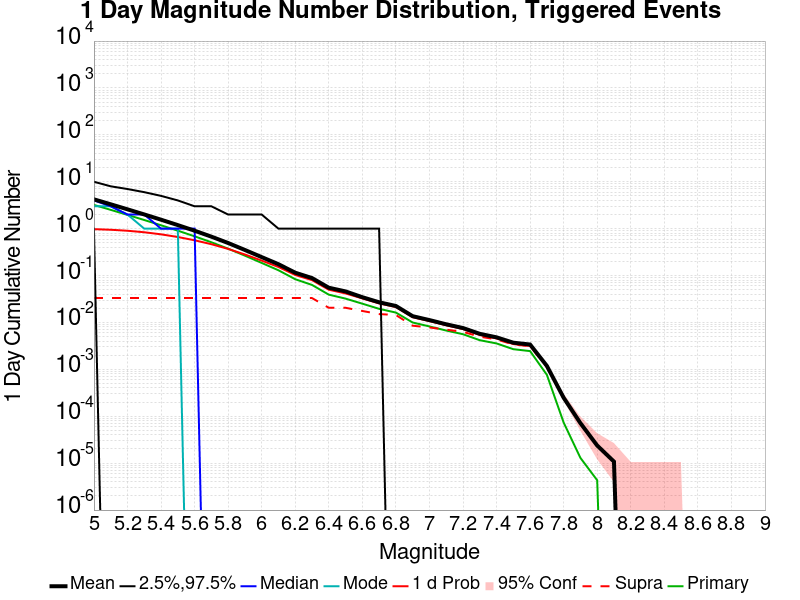

Data behind this chart, as committed beside it:
Mag, Mean, 2.5 %ile, 97.5 %ile, Median, Mode, 1 d Probability, 1 d Supra-Seis Prob, Primary Aftershocks Mean
5.0, 4.22, 1.0, 10.0, 4.0, 3.0, 0.9764, 0.03318, 3.21
5.1, 3.308, 0.0, 8.0, 3.0, 3.0, 0.9479, 0.03318, 2.517
5.2, 2.584, 0.0, 7.0, 2.0, 2.0, 0.9025, 0.03318, 1.966
5.3, 2.01, 0.0, 6.0, 2.0, 1.0, 0.838, 0.03318, 1.529
5.4, 1.553, 0.0, 5.0, 1.0, 1.0, 0.7573, 0.03318, 1.181
5.5, 1.192, 0.0, 4.0, 1.0, 1.0, 0.664, 0.03318, 0.9056
5.6, 0.9045, 0.0, 3.0, 1.0, 0.0, 0.5656, 0.03318, 0.687
5.7, 0.6756, 0.0, 3.0, 0.0, 0.0, 0.4663, 0.03318, 0.5127
5.8, 0.4944, 0.0, 2.0, 0.0, 0.0, 0.3702, 0.03318, 0.3745
5.9, 0.3512, 0.0, 2.0, 0.0, 0.0, 0.2812, 0.03318, 0.2656
6.0, 0.2475, 0.0, 2.0, 0.0, 0.0, 0.2085, 0.03318, 0.1859
6.1, 0.1746, 0.0, 1.0, 0.0, 0.0, 0.1524, 0.03313, 0.1297
6.2, 0.1151, 0.0, 1.0, 0.0, 0.0, 0.1029, 0.03313, 0.08357
6.3, 0.08846, 0.0, 1.0, 0.0, 0.0, 0.07987, 0.03313, 0.06312
6.4, 0.05506, 0.0, 1.0, 0.0, 0.0, 0.04992, 0.02056, 0.03918
6.5, 0.04591, 0.0, 1.0, 0.0, 0.0, 0.04157, 0.02056, 0.03224
6.6, 0.03455, 0.0, 1.0, 0.0, 0.0, 0.0326, 0.01757, 0.02515
6.7, 0.02694, 0.0, 1.0, 0.0, 0.0, 0.02548, 0.0151, 0.01952
6.8, 0.02247, 0.0, 0.0, 0.0, 0.0, 0.02131, 0.01442, 0.01625
6.9, 0.01361, 0.0, 0.0, 0.0, 0.0, 0.01296, 0.008528, 0.00998
7.0, 0.01124, 0.0, 0.0, 0.0, 0.0, 0.0107, 0.007826, 0.008232
7.1, 0.009142, 0.0, 0.0, 0.0, 0.0, 0.00872, 0.007024, 0.006728
7.2, 0.00761, 0.0, 0.0, 0.0, 0.0, 0.007253, 0.006306, 0.005615
7.3, 0.005727, 0.0, 0.0, 0.0, 0.0, 0.005414, 0.004977, 0.004186
7.4, 0.004819, 0.0, 0.0, 0.0, 0.0, 0.004562, 0.004357, 0.00357
7.5, 0.003704, 0.0, 0.0, 0.0, 0.0, 0.003467, 0.003389, 0.002693
7.6, 0.003387, 0.0, 0.0, 0.0, 0.0, 0.003164, 0.003129, 0.002451
7.7, 0.001186, 0.0, 0.0, 0.0, 0.0, 0.001137, 0.001113, 7.6505967E-4
7.8, 2.4853635E-4, 0.0, 0.0, 0.0, 0.0, 2.4853635E-4, 2.377304E-4, 7.348031E-5
7.9, 7.1319126E-5, 0.0, 0.0, 0.0, 0.0, 7.1319126E-5, 7.1319126E-5, 1.2967113E-5
8.0, 2.377304E-5, 0.0, 0.0, 0.0, 0.0, 2.377304E-5, 2.377304E-5, 4.3223713E-6
8.1, 1.0805928E-5, 0.0, 0.0, 0.0, 0.0, 1.0805928E-5, 1.0805928E-5, 0.0
8.2, 0.0, 0.0, 0.0, 0.0, 0.0, 0.0, 0.0, 0.0
8.3, 0.0, 0.0, 0.0, 0.0, 0.0, 0.0, 0.0, 0.0
8.4, 0.0, 0.0, 0.0, 0.0, 0.0, 0.0, 0.0, 0.0
8.5, 0.0, 0.0, 0.0, 0.0, 0.0, 0.0, 0.0, 0.0
8.6, 0.0, 0.0, 0.0, 0.0, 0.0, 0.0, 0.0, 0.0
8.7, 0.0, 0.0, 0.0, 0.0, 0.0, 0.0, 0.0, 0.0
8.8, 0.0, 0.0, 0.0, 0.0, 0.0, 0.0, 0.0, 0.0
8.9, 0.0, 0.0, 0.0, 0.0, 0.0, 0.0, 0.0, 0.0
9.0, 0.0, 0.0, 0.0, 0.0, 0.0, 0.0, 0.0, 0.0
